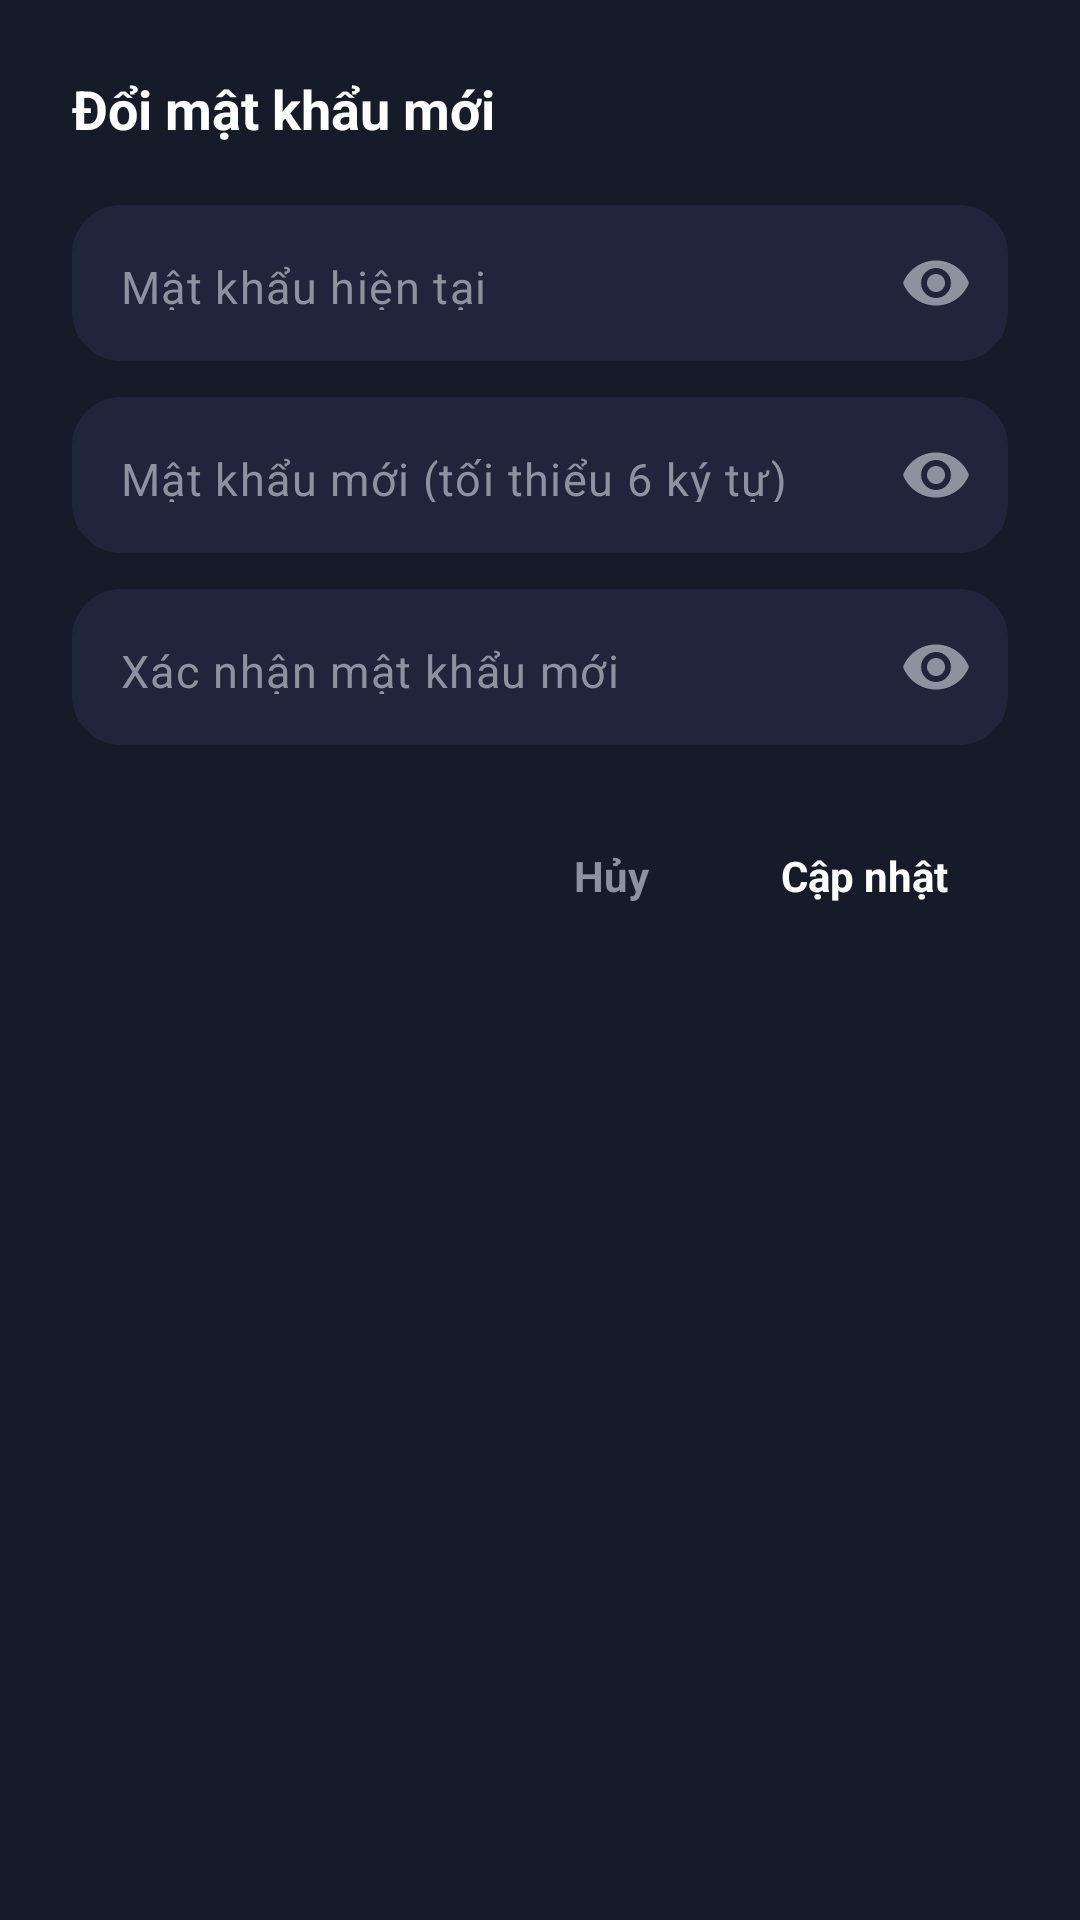

Layout XML and referenced resources for this Android screen:
<!-- AndroidManifest.xml: application theme Theme.PersonalFinance -->
<!-- res/layout/dialog_change_password.xml -->
<?xml version="1.0" encoding="utf-8"?>
<LinearLayout xmlns:android="http://schemas.android.com/apk/res/android"
    xmlns:app="http://schemas.android.com/apk/res-auto"
    android:layout_width="match_parent"
    android:layout_height="wrap_content"
    android:orientation="vertical"
    android:background="@color/surface"
    android:padding="24dp">

    <TextView
        android:layout_width="wrap_content"
        android:layout_height="wrap_content"
        android:text="@string/ui_doi_mat_khau_moi"
        android:textColor="@color/text_primary"
        android:textSize="18sp"
        android:textStyle="bold"
        android:layout_marginBottom="20dp" />

    
    <com.google.android.material.textfield.TextInputLayout
        android:layout_width="match_parent"
        android:layout_height="wrap_content"
        android:layout_marginBottom="12dp"
        app:hintEnabled="false"
        app:passwordToggleEnabled="true"
        app:passwordToggleTint="@color/text_secondary">

        <com.google.android.material.textfield.TextInputEditText
            android:id="@+id/edtCurrentPassword"
            android:layout_width="match_parent"
            android:layout_height="52dp"
            android:background="@drawable/bg_rounded_card"
            android:backgroundTint="@color/surface_variant"
            android:hint="@string/ui_mat_khau_hien_tai"
            android:textColorHint="@color/text_secondary"
            android:textColor="@color/text_primary"
            android:textSize="15sp"
            android:paddingStart="16dp"
            android:paddingEnd="48dp"
            android:inputType="textPassword"
            android:singleLine="true" />
    </com.google.android.material.textfield.TextInputLayout>

    
    <com.google.android.material.textfield.TextInputLayout
        android:layout_width="match_parent"
        android:layout_height="wrap_content"
        android:layout_marginBottom="12dp"
        app:hintEnabled="false"
        app:passwordToggleEnabled="true"
        app:passwordToggleTint="@color/text_secondary">

        <com.google.android.material.textfield.TextInputEditText
            android:id="@+id/edtNewPassword"
            android:layout_width="match_parent"
            android:layout_height="52dp"
            android:background="@drawable/bg_rounded_card"
            android:backgroundTint="@color/surface_variant"
            android:hint="@string/ui_mat_khau_moi_toi_thieu_6_ky_tu"
            android:textColorHint="@color/text_secondary"
            android:textColor="@color/text_primary"
            android:textSize="15sp"
            android:paddingStart="16dp"
            android:paddingEnd="48dp"
            android:inputType="textPassword"
            android:singleLine="true" />
    </com.google.android.material.textfield.TextInputLayout>

    
    <com.google.android.material.textfield.TextInputLayout
        android:layout_width="match_parent"
        android:layout_height="wrap_content"
        android:layout_marginBottom="24dp"
        app:hintEnabled="false"
        app:passwordToggleEnabled="true"
        app:passwordToggleTint="@color/text_secondary">

        <com.google.android.material.textfield.TextInputEditText
            android:id="@+id/edtConfirmPassword"
            android:layout_width="match_parent"
            android:layout_height="52dp"
            android:background="@drawable/bg_rounded_card"
            android:backgroundTint="@color/surface_variant"
            android:hint="@string/ui_xac_nhan_mat_khau_moi"
            android:textColorHint="@color/text_secondary"
            android:textColor="@color/text_primary"
            android:textSize="15sp"
            android:paddingStart="16dp"
            android:paddingEnd="48dp"
            android:inputType="textPassword"
            android:singleLine="true" />
    </com.google.android.material.textfield.TextInputLayout>

    
    <LinearLayout
        android:layout_width="match_parent"
        android:layout_height="wrap_content"
        android:orientation="horizontal"
        android:gravity="end">

        <TextView
            android:id="@+id/btnCancel"
            android:layout_width="wrap_content"
            android:layout_height="wrap_content"
            android:text="@string/btn_cancel"
            android:textColor="@color/text_secondary"
            android:textSize="14sp"
            android:textStyle="bold"
            android:paddingHorizontal="16dp"
            android:paddingVertical="10dp"
            android:layout_marginEnd="8dp"
            android:clickable="true"
            android:focusable="true" />

        <TextView
            android:id="@+id/btnUpdate"
            android:layout_width="wrap_content"
            android:layout_height="wrap_content"
            android:text="@string/ui_cap_nhat"
            android:textColor="@color/white"
            android:textSize="14sp"
            android:textStyle="bold"
            android:background="@drawable/bg_button_rounded"
            android:backgroundTint="@color/primary"
            android:paddingHorizontal="20dp"
            android:paddingVertical="10dp"
            android:clickable="true"
            android:focusable="true" />
    </LinearLayout>
</LinearLayout>
<!-- resources referenced by this layout -->
<resources>
  <color name="primary">#3B82F6</color>
  <color name="surface">#161B2A</color>
  <color name="surface_variant">#1F263B</color>
  <color name="text_primary">#FFFFFF</color>
  <color name="text_secondary">#8B949E</color>
  <color name="white">#FFFFFFFF</color>
  <!-- drawable bg_rounded_card (drawable) -->
  <?xml version="1.0" encoding="utf-8"?>
  <shape xmlns:android="http://schemas.android.com/apk/res/android"
      android:shape="rectangle">
      <corners android:radius="16dp" />
      <solid android:color="@color/surface" />
      <stroke
          android:width="1dp"
          android:color="@color/divider" />
  </shape>
  <string name="btn_cancel">Hủy</string>
  <string name="ui_cap_nhat">Cập nhật</string>
  <string name="ui_doi_mat_khau_moi">Đổi mật khẩu mới</string>
  <string name="ui_mat_khau_hien_tai">Mật khẩu hiện tại</string>
  <string name="ui_mat_khau_moi_toi_thieu_6_ky_tu">Mật khẩu mới (tối thiểu 6 ký tự)</string>
  <string name="ui_xac_nhan_mat_khau_moi">Xác nhận mật khẩu mới</string>
  <style name="Theme.PersonalFinance" parent="Theme.Material3.Dark.NoActionBar">
          <item name="colorPrimary">@color/primary</item>
          <item name="colorPrimaryDark">@color/primary_dark</item>
          <item name="colorPrimaryVariant">@color/primary_variant</item>
          <item name="colorSecondary">@color/secondary</item>
          <item name="colorSecondaryVariant">@color/secondary_variant</item>
          <item name="colorOnPrimary">@color/white</item>
          <item name="colorOnSecondary">@color/white</item>
          <item name="colorOnSurface">@color/text_primary</item>
          <item name="android:colorBackground">@color/background</item>
          <item name="colorSurface">@color/surface</item>
          <item name="colorSurfaceVariant">@color/surface_variant</item>
          <item name="android:statusBarColor">@color/background</item>
          <item name="android:navigationBarColor">@color/background</item>
      </style>
  <color name="divider">#1F263B</color>
  <color name="primary_dark">#06080C</color>
  <color name="primary_variant">#2563EB</color>
  <color name="secondary">#F85149</color>
  <color name="secondary_variant">#D946EF</color>
  <color name="background">#090D16</color>
</resources>
